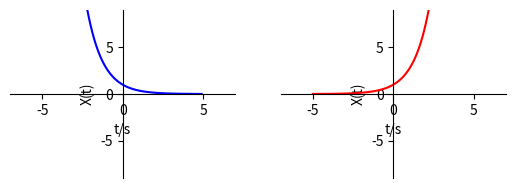

This figure's Python source:
import numpy as np
import matplotlib.pyplot as plt

def f(t):
    return np.exp(-t)

def g(t):
    return np.exp(t)

def h(t):
    return np.exp(0*t)

t1 = np.arange(-5.0, 5.0, 0.1)
t2 = np.arange(-5.0, 5.0, 0.1)


plt.figure(2)            # Called implicitly but can use# for multiple figures
plt.subplot(221)      # 2 rows, 1 column, 1stplot
plt.plot(t1, f(t1), 'b-')
#设置坐标轴范围
plt.xlim((-7, 7))
plt.ylim((-9,9))
#设置坐标轴名称
plt.xlabel('t/s')
plt.ylabel('X(t)')
#设置坐标轴刻度
ax = plt.gca()                                            # get current axis 获得坐标轴对象
ax.spines['right'].set_color('none')
ax.spines['top'].set_color('none')         # 将右边 上边的两条边颜色设置为空 其实就相当于抹掉这两条边
ax.xaxis.set_ticks_position('bottom')
ax.yaxis.set_ticks_position('left')          # 指定下边的边作为 x 轴   指定左边的边为 y 轴
ax.spines['bottom'].set_position(('data', 0))   #指定 data  设置的bottom(也就是指定的x轴)绑定到y轴的0这个点上
ax.spines['left'].set_position(('data', 0))


plt.subplot(222)      # 2 rows, 1 column, 2ndplot

ax = plt.gca()
plt.plot(t2, g(t2), 'r-')
#设置坐标轴范围
plt.xlim((-7, 7))
plt.ylim((-9, 9))
#设置坐标轴名称
plt.xlabel('t/s')
plt.ylabel('X(t)')
#设置坐标轴刻度
ax.spines['right'].set_color('none')
ax.spines['top'].set_color('none')         # 将右边 上边的两条边颜色设置为空 其实就相当于抹掉这两条边
ax.xaxis.set_ticks_position('bottom')
ax.yaxis.set_ticks_position('left')          # 指定下边的边作为 x 轴   指定左边的边为 y 轴
ax.spines['bottom'].set_position(('data', 0))   #指定 data  设置的bottom(也就是指定的x轴)绑定到y轴的0这个点上
ax.spines['left'].set_position(('data', 0))
plt.show()